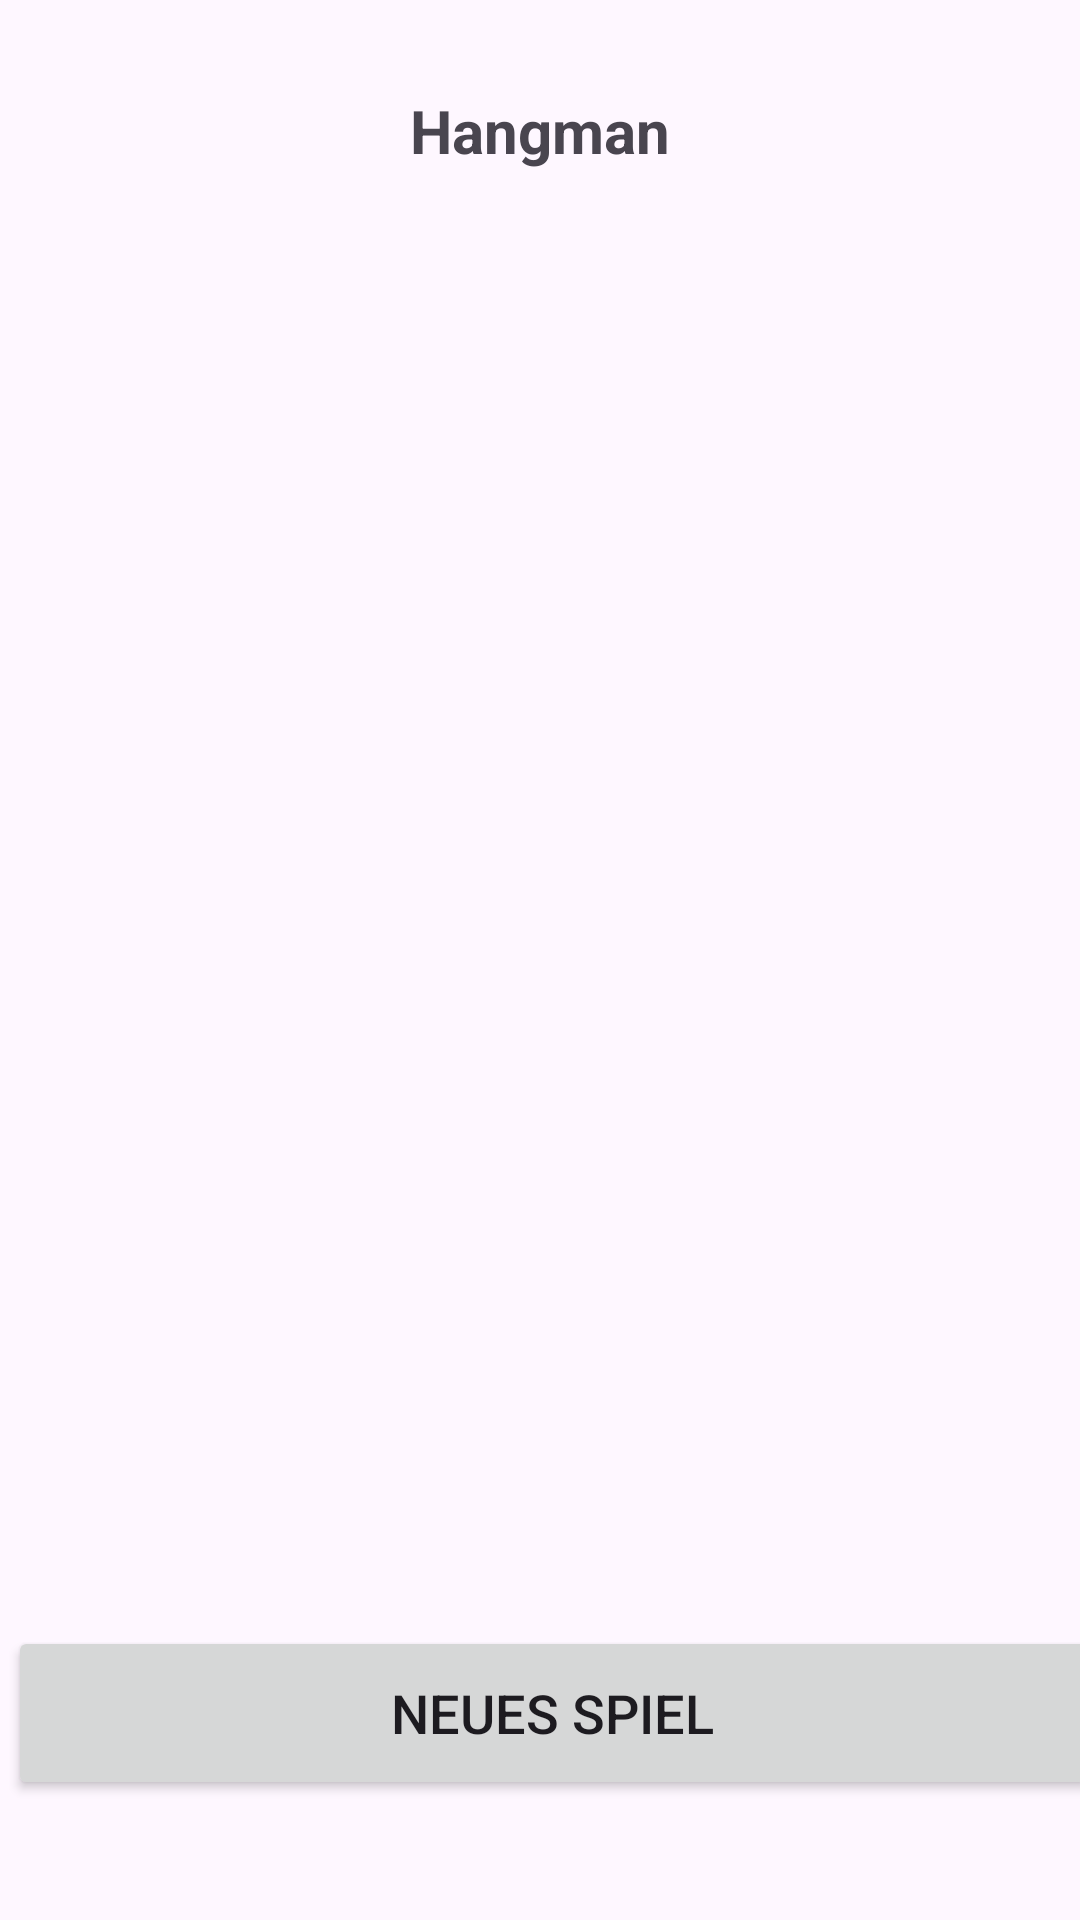

Write the Android layout XML for this screen, with the resource values it uses.
<!-- AndroidManifest.xml: application theme Theme.HangmanRenew -->
<!-- res/layout/fragment_create_new_game.xml -->
<?xml version="1.0" encoding="utf-8"?>
<androidx.constraintlayout.widget.ConstraintLayout xmlns:android="http://schemas.android.com/apk/res/android"
    xmlns:app="http://schemas.android.com/apk/res-auto"
    xmlns:tools="http://schemas.android.com/tools"
    android:layout_width="match_parent"
    android:layout_height="match_parent"
    tools:context=".fragments.NewGame">

    <Button
        android:id="@+id/bt_NewGame"
        android:layout_width="363dp"
        android:layout_height="58dp"
        android:layout_marginStart="28dp"
        android:layout_marginEnd="20dp"
        android:layout_marginBottom="40dp"
        android:text="Neues Spiel"
        android:textSize="18dp"
        app:layout_constraintBottom_toBottomOf="parent"
        app:layout_constraintEnd_toEndOf="parent"
        app:layout_constraintStart_toStartOf="parent" />

    <TextView
        android:id="@+id/tv_Title4"
        android:layout_width="wrap_content"
        android:layout_height="wrap_content"
        android:layout_marginStart="50dp"
        android:layout_marginTop="30dp"
        android:layout_marginEnd="50dp"
        android:text="Hangman"
        android:textSize="20dp"
        android:textStyle="bold"
        app:layout_constraintEnd_toEndOf="parent"
        app:layout_constraintStart_toStartOf="parent"
        app:layout_constraintTop_toTopOf="parent" />

</androidx.constraintlayout.widget.ConstraintLayout>
<!-- resources referenced by this layout -->
<resources>
  <style name="Theme.HangmanRenew" parent="Base.Theme.HangmanRenew" />
  <style name="Base.Theme.HangmanRenew" parent="Theme.Material3.DayNight.NoActionBar">
          
          
      </style>
</resources>
